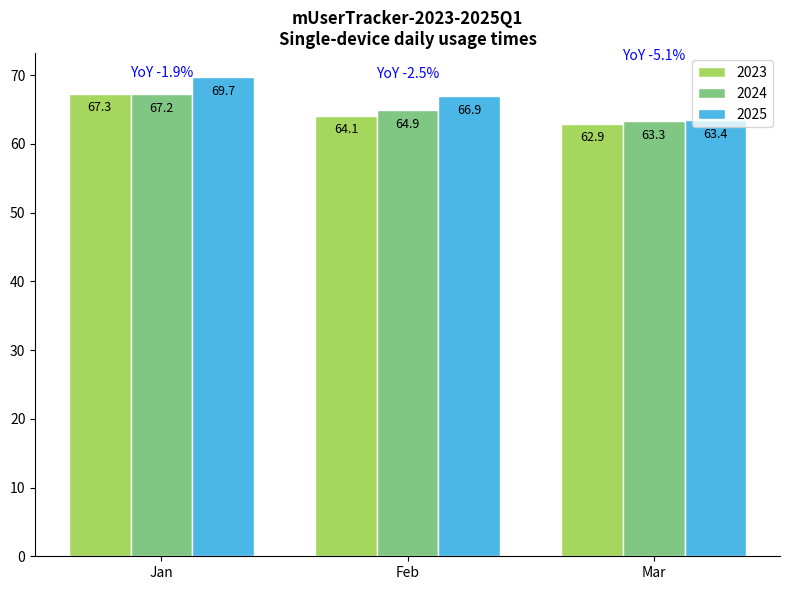

The script that saved this image:
import matplotlib.pyplot as plt
import numpy as np

# Data definition
months = ["Jan", "Feb", "Mar"]
years = ["2023", "2024", "2025"]
data = [
    [67.3, 64.1, 62.9],
    [67.2, 64.9, 63.3],
    [69.7, 66.9, 63.4]
]
growth_rates = ["YoY -1.9%", "YoY -2.5%", "YoY -5.1%"]
colors = ["#a5d65d", "#81c784", "#4bb7e6"]  # Match chart colors

# Create a canvas
fig, ax = plt.subplots(figsize=(8, 6))

# Draw a grouped bar chart
x = np.arange(len(months))
bar_width = 0.25
for i in range(3):
    ax.bar(x + i * bar_width, data[i], width=bar_width, color=colors[i], label=years[i], edgecolor='white')
    # Add data labels
    for j, val in enumerate(data[i]):
        ax.text(x[j] + i * bar_width, val - 3, f'{val}', ha='center', va='bottom', fontsize=9)

# Add year-on-year annotations
for i in range(3):
    ax.text(x[i] + 1 * bar_width, max(data[i]) + 2, growth_rates[i], ha='center', va='bottom', fontsize=10, color='blue')

# Beautify the settings
ax.set_title("mUserTracker-2023-2025Q1\nSingle-device daily usage times", fontsize=12, fontweight='bold')
ax.set_xticks(x + bar_width)
ax.set_xticklabels(months)
ax.legend()
ax.spines['top'].set_visible(False)
ax.spines['right'].set_visible(False)

plt.tight_layout()
plt.show()
